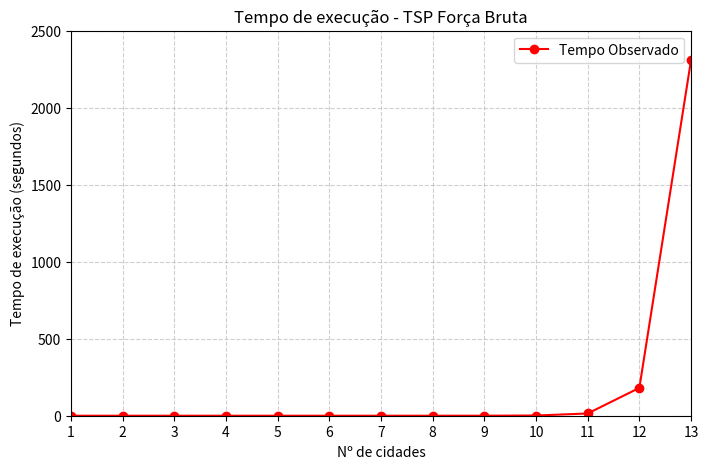

This figure's Python source:
import numpy as np
import matplotlib.pyplot as plt

# Dados (exemplares do artigo)
x = np.array([1, 2, 3, 4, 5, 6, 7, 8, 9, 10, 11, 12, 13])
y = np.array([0.000237, 0.000216, 0.000238, 0.000285, 0.000369, 0.001051, 
              0.004487, 0.017681, 0.170621, 1.428303, 14.474037, 180.8285, 2308.62])

plt.figure(figsize=(8,5))
plt.title("Tempo de execução - TSP Força Bruta")
plt.xlabel("Nº de cidades")
plt.ylabel("Tempo de execução (segundos)")
plt.plot(x, y, color="red", marker="o", label="Tempo Observado")

plt.xticks(ticks=x)
plt.xlim(1, 13)
plt.ylim(0, 2500)

plt.grid(True, linestyle='--', alpha=0.6)
plt.legend()

plt.savefig("grafico_tempo_execucao.png", dpi=300)
plt.show()
